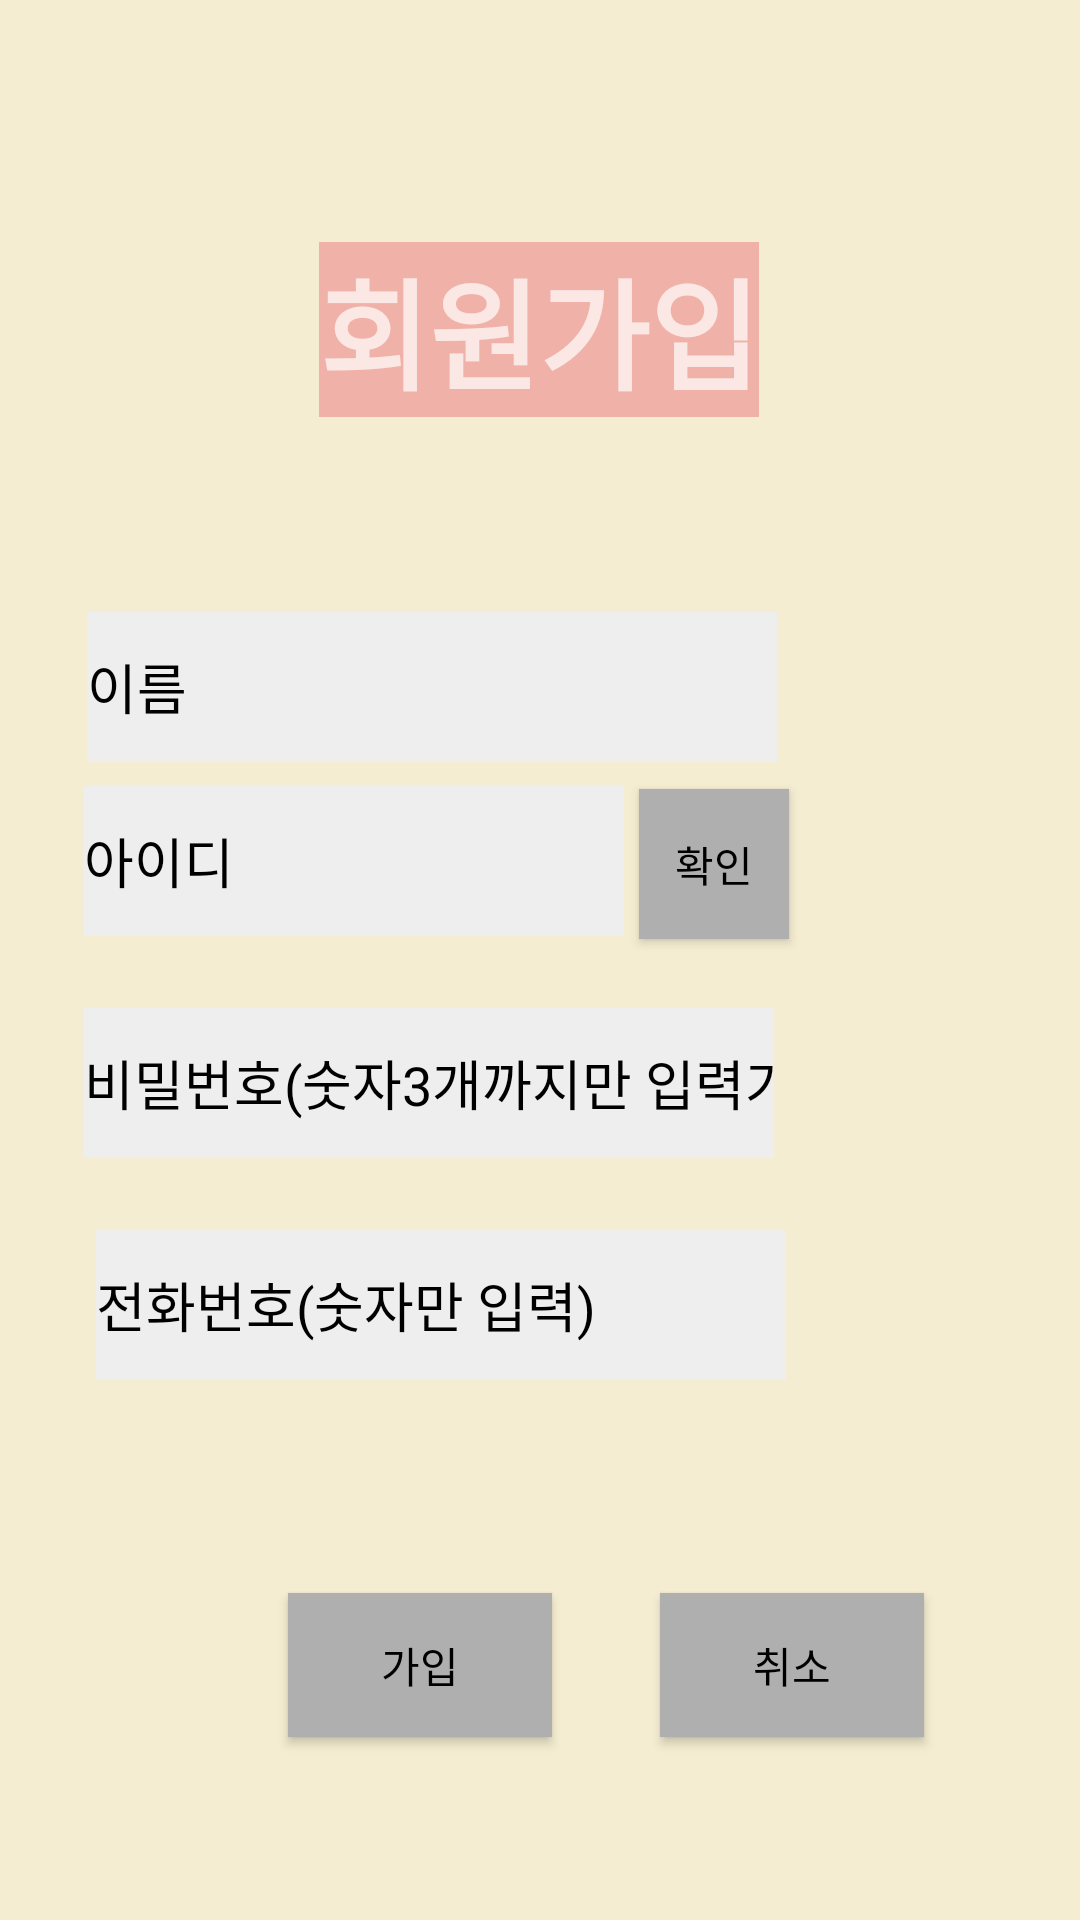

Reconstruct the res/layout file that produces this screen, plus the resources it refers to.
<!-- AndroidManifest.xml: application theme Theme.Design.NoActionBar -->
<!-- res/layout/activity_register_main.xml -->
<?xml version="1.0" encoding="utf-8"?>
<androidx.constraintlayout.widget.ConstraintLayout xmlns:android="http://schemas.android.com/apk/res/android"
    xmlns:app="http://schemas.android.com/apk/res-auto"
    xmlns:tools="http://schemas.android.com/tools"
    android:layout_width="match_parent"
    android:layout_height="match_parent"
    android:background="#F4EDD1"
    tools:context=".register_main">

    <TextView
        android:id="@+id/textView"
        android:layout_width="wrap_content"
        android:layout_height="wrap_content"
        android:layout_marginBottom="65dp"
        android:background="#F0B2A8"
        android:gravity="center"
        android:text="회원가입"
        android:textSize="40sp"
        android:textStyle="bold"
        app:layout_constraintBottom_toTopOf="@+id/join_name"
        app:layout_constraintEnd_toEndOf="parent"
        app:layout_constraintHorizontal_bias="0.498"
        app:layout_constraintStart_toStartOf="parent"
        app:layout_constraintTop_toTopOf="parent"
        app:layout_constraintVertical_bias="1.0" />

    <EditText
        android:id="@+id/join_name"
        android:layout_width="230dp"
        android:layout_height="50dp"
        android:layout_marginEnd="4dp"
        android:layout_marginRight="4dp"
        android:layout_marginBottom="8dp"
        android:background="#EEEEEE"
        android:ems="10"
        android:hint="이름"
        android:textColor="@color/black"
        android:textColorHint="@color/black"
        app:layout_constraintBottom_toTopOf="@+id/join_id"
        app:layout_constraintEnd_toEndOf="@+id/check_id_button" />

    <EditText
        android:id="@+id/join_password"
        android:layout_width="230dp"
        android:layout_height="50dp"
        android:layout_marginBottom="24dp"
        android:background="#EEEEEE"
        android:ems="10"
        android:hint="비밀번호(숫자3개까지만 입력가능)"
        android:inputType="numberDecimal"
        android:maxLength="3"
        android:textColor="@color/black"
        android:textColorHint="@color/black"
        app:layout_constraintBottom_toTopOf="@+id/join_tel"
        app:layout_constraintStart_toStartOf="@+id/join_id" />

    <EditText
        android:id="@+id/join_tel"
        android:layout_width="230dp"
        android:layout_height="50dp"
        android:layout_marginStart="4dp"
        android:layout_marginLeft="4dp"
        android:layout_marginBottom="180dp"
        android:background="#EEEEEE"
        android:ems="10"
        android:hint="전화번호(숫자만 입력)"
        android:maxLength="11"
        android:inputType="numberDecimal"
        android:textColor="@color/black"
        android:textColorHint="@color/black"
        app:layout_constraintBottom_toBottomOf="parent"
        app:layout_constraintStart_toStartOf="@+id/join_password" />

    <EditText
        android:id="@+id/join_id"
        android:layout_width="180dp"
        android:layout_height="50dp"
        android:layout_marginEnd="6dp"
        android:layout_marginRight="6dp"
        android:layout_marginBottom="24dp"
        android:background="#EEEEEE"
        android:ems="10"
        android:hint="아이디"
        android:textColor="@color/black"
        android:textColorHint="@color/black"
        app:layout_constraintBottom_toTopOf="@+id/join_password"
        app:layout_constraintEnd_toStartOf="@+id/check_id_button"
        app:layout_constraintStart_toStartOf="@+id/join_name" />

    <Button
        android:id="@+id/check_id_button"
        android:layout_width="50dp"
        android:layout_height="50dp"
        android:layout_marginEnd="97dp"
        android:layout_marginRight="97dp"
        android:text="확인"
        android:background="#AFAFAF"
        android:textColor="@color/black"
        app:layout_constraintBaseline_toBaselineOf="@+id/join_id"
        app:layout_constraintEnd_toEndOf="parent" />

    <Button
        android:id="@+id/backtomain_button"
        android:layout_width="wrap_content"
        android:layout_height="wrap_content"
        android:layout_marginStart="36dp"
        android:layout_marginLeft="36dp"
        android:layout_marginTop="71dp"
        android:text="취소"
        android:background="#AFAFAF"
        android:textColor="@color/black"
        app:layout_constraintStart_toEndOf="@+id/join_button"
        app:layout_constraintTop_toBottomOf="@+id/join_tel" />

    <Button
        android:id="@+id/join_button"
        android:layout_width="wrap_content"
        android:layout_height="wrap_content"
        android:layout_marginStart="96dp"
        android:layout_marginLeft="96dp"
        android:text="가입"
        android:background="#AFAFAF"
        android:textColor="@color/black"
        app:layout_constraintBaseline_toBaselineOf="@+id/backtomain_button"
        app:layout_constraintStart_toStartOf="parent" />

    

</androidx.constraintlayout.widget.ConstraintLayout>
<!-- resources referenced by this layout -->
<resources>

  <!-- not gathered from this repository: default colours our renderer supplied (Android Studio template values) -->
  <color name="black">#FF000000</color>
</resources>
